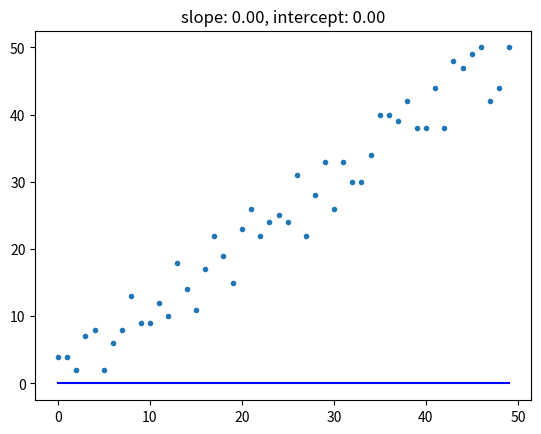

Python code for this plot:
import random
import matplotlib.pyplot as plt


def fit(x, y):
    assert len(x) == len(y)
    slope = 0.0  # nagib linije
    intercept = 0.0  # tacka preseka na y-osi
    # TODO 1: implementirati linearnu regresiju, y = ax + b, y = slope * x + interceptju

    return slope, intercept


def predict(x, slope, intercept):
    # TODO 2: prediktuj vrednosti y na osnovu jednog podatka x koristeci nagib i presek
    return 0


def make_predictions(x, slope, intercept):
    y_pred = [predict(xi, slope, intercept) for xi in x]
    return y_pred


if __name__ == '__main__':
    # da rezultati mogu da se reprodukuju
    random.seed(1337)  
    # random generisi podatke sa nasumicnim sumom
    x = [xi for xi in range(50)]
    # y = x (+- nasumicni sum)
    y = [(xi + random.randint(-5, 5)) for xi in x]  

    # izracunaj nagib i presek za liniju koja se najbolja uklapa (best fit)
    slope, intercept = fit(x, y)

    # prediktuj y za svako x
    y_pred = make_predictions(x, slope, intercept)

    # plotuj podatke i liniju koja se nabolje uklapa (best fit)
    plt.plot(x, y, '.')
    plt.plot(x, y_pred, 'b')
    plt.title(f'slope: {slope:.2f}, intercept: {intercept:.2f}')
    plt.show()
